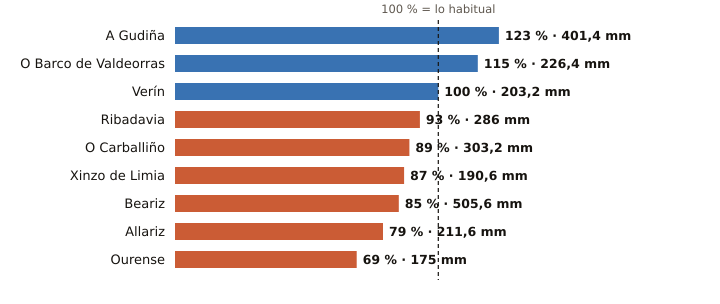

The table this chart was drawn from, first rows:
estacion, provincia, indicativo, mm_otono, referencia_mm, pct, periodo_referencia, hasta, hora
A Gudiña, Ourense, 2969U, 401.4, 326.1, 123, 1991-2020, 2026-11-23, 11
O Barco de Valdeorras, Ourense, 1583X, 226.4, 197.1, 115, 2004-2025, 2026-11-23, 8
Verín, Ourense, 2978X, 203.2, 202.4, 100, 2009-2025, 2026-11-23, 11
Ribadavia, Ourense, 1701X, 286.0, 306.9, 93, 2009-2025, 2026-11-23, 11
O Carballiño, Ourense, 1700X, 303.2, 338.8, 89, 1991-2020, 2026-11-23, 12
Xinzo de Limia, Ourense, 1735X, 190.6, 218.4, 87, 2006-2025, 2026-11-23, 12
Beariz, Ourense, 1696O, 505.6, 594.6, 85, 2001-2025, 2026-11-23, 11
Allariz, Ourense, 1706A, 211.6, 269.3, 79, 1991-2020, 2026-11-23, 9
Ourense, Ourense, 1690A, 175.0, 255.2, 69, 1991-2020, 2026-11-23, 12
